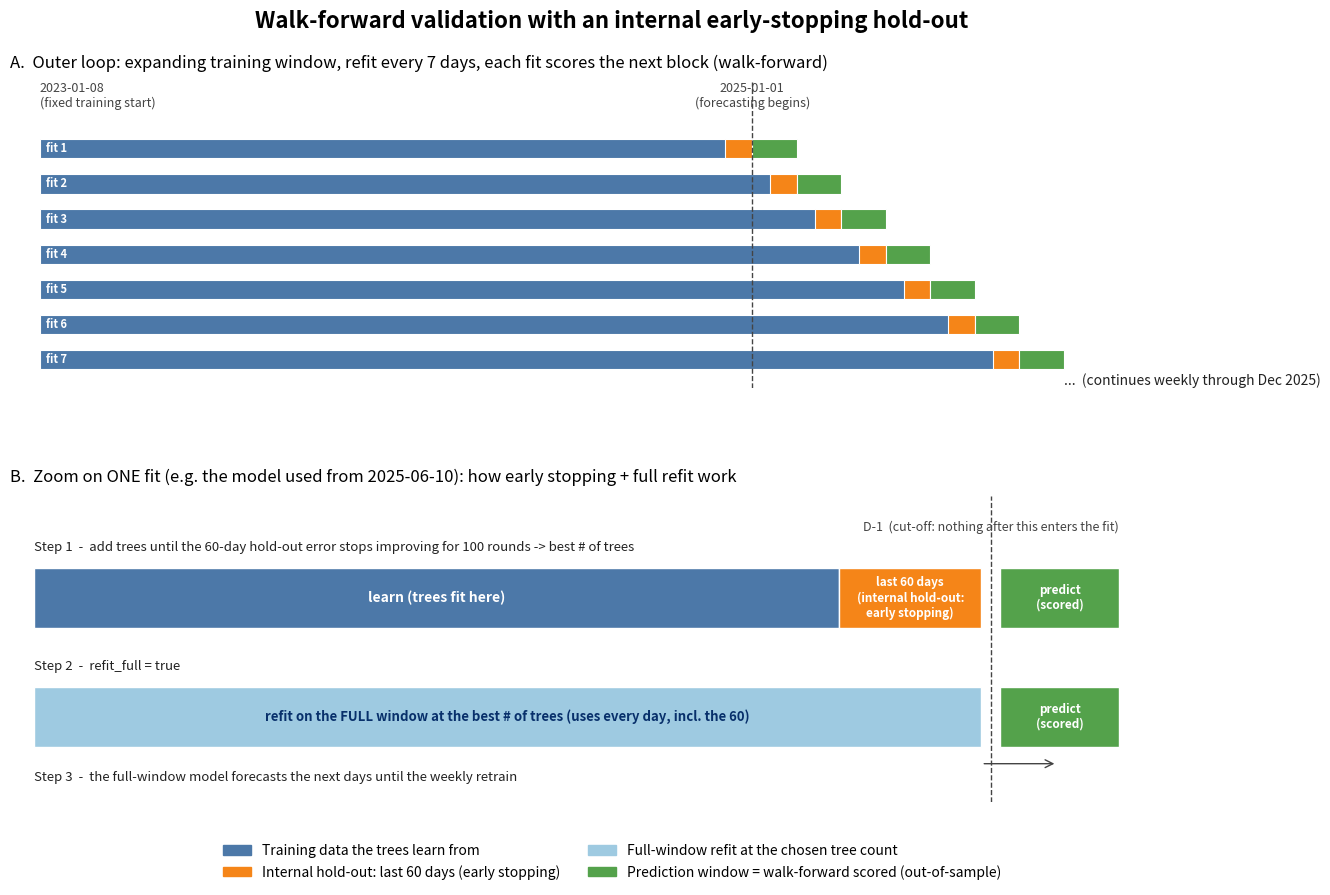

Generate this figure with matplotlib: (Note: this script raises an exception after producing the figure.)
"""
Schematic of the walk-forward validation used in the PJM DA-SMP forecaster.

Two panels:
  (A) The OUTER loop: an expanding training window that is refit every 7 days,
      each fit predicting the next 7-day block through 2025.
  (B) A ZOOM on one single fit: the training window split in time into a
      "learn" part and the last-60-days internal hold-out used for early
      stopping, then a refit on the full window, then the prediction block.

Run:  python outputs/walkforward_illustration.py
Saves: outputs/walkforward_illustration.png
"""

from pathlib import Path

import matplotlib.patches as mpatches
import matplotlib.pyplot as plt
from matplotlib.patches import FancyArrowPatch, Rectangle

# ----------------------------------------------------------------- colours
C_TRAIN = "#4C78A8"   # training (learn) data
C_VALID = "#F58518"   # internal 60-day hold-out (early stopping)
C_PRED = "#54A24B"    # prediction / walk-forward scored window
C_FULL = "#9ECAE1"    # full-window refit
GRID = "#DDDDDD"
TXT = "#222222"

fig = plt.figure(figsize=(14, 9))
fig.suptitle("Walk-forward validation with an internal early-stopping hold-out",
             fontsize=16, fontweight="bold", y=0.98)

# ============================================================ PANEL A (outer loop)
axA = fig.add_axes([0.07, 0.56, 0.88, 0.34])
axA.set_title("A.  Outer loop: expanding training window, refit every 7 days, "
              "each fit scores the next block (walk-forward)",
              fontsize=12, loc="left", pad=10)

# A simplified timeline: start of training at x=0, forecast year spans x=24..36 (months-ish units).
train_start = 0.0
year_start = 24.0      # 2025-01-01 (training to here = 2 years of 2023-2024)
step = 1.5             # one "retrain block" width on this schematic (represents ~7 days)
n_blocks = 7           # show 7 example refits, then an ellipsis

bar_h = 0.55
y0 = 0

for i in range(n_blocks):
    pred_start = year_start + i * step
    # expanding training window: from fixed start to just before this block
    axA.add_patch(Rectangle((train_start, y0 - bar_h / 2), pred_start - train_start, bar_h,
                            facecolor=C_TRAIN, edgecolor="white", lw=0.8))
    # the last-60-days hold-out sits at the tail of the training window
    hold_w = 0.9
    axA.add_patch(Rectangle((pred_start - hold_w, y0 - bar_h / 2), hold_w, bar_h,
                            facecolor=C_VALID, edgecolor="white", lw=0.8))
    # prediction block (scored out-of-sample)
    axA.add_patch(Rectangle((pred_start, y0 - bar_h / 2), step, bar_h,
                            facecolor=C_PRED, edgecolor="white", lw=0.8))
    axA.text(train_start + 0.2, y0, f"fit {i+1}", va="center", ha="left",
             fontsize=8, color="white", fontweight="bold")
    y0 -= 1.0

# ellipsis row
axA.text((year_start + n_blocks * step) / 1.0, y0 + 0.4, "...  (continues weekly through Dec 2025)",
         va="center", ha="left", fontsize=10, style="italic", color=TXT)

# vertical line marking the start of the forecast year
axA.axvline(year_start, color="#444444", ls="--", lw=1)
axA.text(year_start, 1.1, "2025-01-01\n(forecasting begins)", ha="center", va="bottom",
         fontsize=9, color="#444444")
axA.text(train_start, 1.1, "2023-01-08\n(fixed training start)", ha="left", va="bottom",
         fontsize=9, color="#444444")

axA.set_xlim(-1, year_start + n_blocks * step + 6)
axA.set_ylim(y0 + 0.2, 1.9)
axA.axis("off")

# ============================================================ PANEL B (zoom on one fit)
axB = fig.add_axes([0.07, 0.10, 0.88, 0.34])
axB.set_title("B.  Zoom on ONE fit (e.g. the model used from 2025-06-10): "
              "how early stopping + full refit work",
              fontsize=12, loc="left", pad=10)

xs = 0.0
xend = 20.0            # end of training window (= D-1)
pred_w = 2.5
hold_w = 3.0          # the last-60-days hold-out
bar_h = 0.7

# --- row 1: the split used to CHOOSE the number of trees ---
y1 = 2.0
axB.add_patch(Rectangle((xs, y1 - bar_h / 2), (xend - hold_w) - xs, bar_h,
                        facecolor=C_TRAIN, edgecolor="white"))
axB.add_patch(Rectangle((xend - hold_w, y1 - bar_h / 2), hold_w, bar_h,
                        facecolor=C_VALID, edgecolor="white"))
axB.text((xs + xend - hold_w) / 2, y1, "learn (trees fit here)", va="center", ha="center",
         fontsize=10, color="white", fontweight="bold")
axB.text(xend - hold_w / 2, y1, "last 60 days\n(internal hold-out:\nearly stopping)",
         va="center", ha="center", fontsize=8.5, color="white", fontweight="bold")
axB.text(xs, y1 + 0.55, "Step 1  -  add trees until the 60-day hold-out error stops "
         "improving for 100 rounds -> best # of trees", fontsize=9.5, color=TXT)

# --- row 2: the full-window refit at the chosen tree count ---
y2 = 0.6
axB.add_patch(Rectangle((xs, y2 - bar_h / 2), xend - xs, bar_h,
                        facecolor=C_FULL, edgecolor="white"))
axB.text((xs + xend) / 2, y2, "refit on the FULL window at the best # of trees "
         "(uses every day, incl. the 60)", va="center", ha="center",
         fontsize=9.5, color="#08306B", fontweight="bold")
axB.text(xs, y2 + 0.55, "Step 2  -  refit_full = true", fontsize=9.5, color=TXT)

# --- prediction block (same on both rows, to the right of D-1) ---
for yy in (y1, y2):
    axB.add_patch(Rectangle((xend + 0.4, yy - bar_h / 2), pred_w, bar_h,
                            facecolor=C_PRED, edgecolor="white"))
    axB.text(xend + 0.4 + pred_w / 2, yy, "predict\n(scored)", va="center", ha="center",
             fontsize=8.5, color="white", fontweight="bold")

# D-1 marker and arrow from fit to prediction
axB.axvline(xend + 0.2, color="#444444", ls="--", lw=1)
axB.text(xend + 0.2, 2.75, "D-1  (cut-off: nothing after this enters the fit)",
         ha="center", va="bottom", fontsize=9, color="#444444")
arrow = FancyArrowPatch((xend, y2 - 0.55), (xend + 1.6, y2 - 0.55),
                        arrowstyle="->", mutation_scale=14, color="#444444")
axB.add_patch(arrow)
axB.text(xs, y2 - 0.75, "Step 3  -  the full-window model forecasts the next days until the weekly retrain",
         fontsize=9.5, color=TXT)

axB.set_xlim(-0.5, xend + pred_w + 3)
axB.set_ylim(-0.4, 3.2)
axB.axis("off")

# ============================================================ legend
handles = [
    mpatches.Patch(color=C_TRAIN, label="Training data the trees learn from"),
    mpatches.Patch(color=C_VALID, label="Internal hold-out: last 60 days (early stopping)"),
    mpatches.Patch(color=C_FULL, label="Full-window refit at the chosen tree count"),
    mpatches.Patch(color=C_PRED, label="Prediction window = walk-forward scored (out-of-sample)"),
]
fig.legend(handles=handles, loc="lower center", ncol=2, fontsize=10,
           frameon=False, bbox_to_anchor=(0.5, 0.0))

out = Path(__file__).resolve().parent / "walkforward_illustration.png"
fig.savefig(out, dpi=140, bbox_inches="tight")
print(f"saved {out}")
